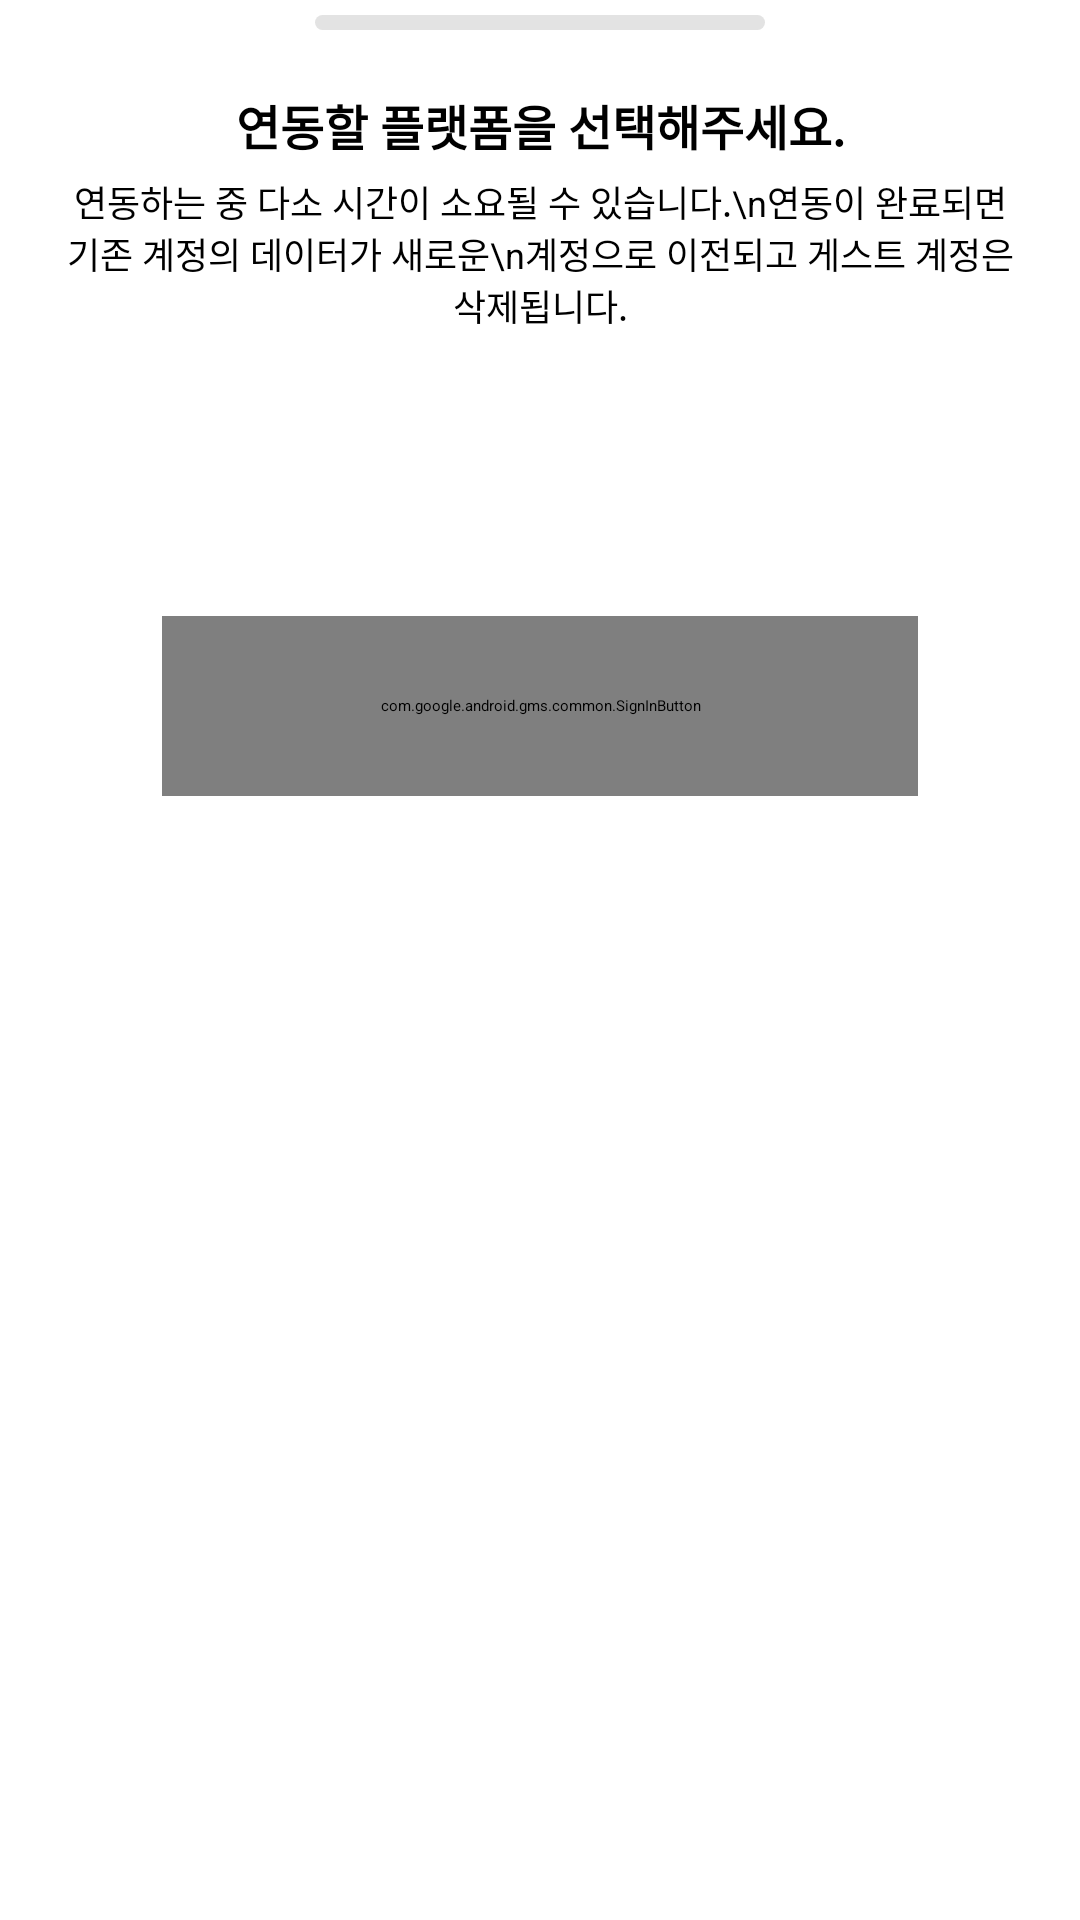

Here is an Android app screen rendered from its layout file. Give the layout XML and the strings, colors and styles it references.
<!-- AndroidManifest.xml: application theme Theme.ChatBot -->
<!-- res/layout/link_account_layout.xml -->
<?xml version="1.0" encoding="utf-8"?>
<LinearLayout xmlns:android="http://schemas.android.com/apk/res/android"
    xmlns:app="http://schemas.android.com/apk/res-auto"
    xmlns:tools="http://schemas.android.com/tools"
    android:id="@+id/rootContainer"
    android:layout_width="match_parent"
    android:layout_height="wrap_content"
    android:background="@drawable/disease_list_round_corner"
    android:orientation="vertical"
    android:paddingBottom="20dp">

    <LinearLayout
        android:id="@+id/innerContainer"
        android:layout_width="match_parent"
        android:layout_height="wrap_content"
        android:gravity="center"
        android:orientation="vertical"
        app:layout_behavior="com.google.android.material.bottomsheet.BottomSheetBehavior"
        app:shapeAppearance="@style/ShapeAppearance.MaterialComponents.LargeComponent">

        <ImageView
            android:id="@+id/imageView"
            android:layout_width="150dp"
            android:layout_height="5dp"
            android:layout_gravity="center_horizontal"
            android:layout_marginTop="5dp"
            android:layout_marginBottom="20dp"
            android:background="@drawable/disease_list_top_bar"
            app:layout_constraintEnd_toEndOf="parent"
            app:layout_constraintStart_toStartOf="parent"
            app:layout_constraintTop_toTopOf="parent" />

        <TextView
            android:id="@+id/textView4"
            android:layout_width="match_parent"
            android:layout_height="wrap_content"
            android:layout_marginLeft="20dp"
            android:layout_marginRight="20dp"
            android:text="연동할 플랫폼을 선택해주세요."
            android:textAlignment="center"
            android:textColor="@color/black"
            android:textSize="16sp"
            android:textStyle="bold" />

        <TextView
            android:id="@+id/textView5"
            android:layout_width="match_parent"
            android:layout_height="wrap_content"
            android:layout_marginLeft="20dp"
            android:layout_marginTop="5dp"
            android:layout_marginRight="20dp"
            android:layout_marginBottom="20dp"
            android:text="연동하는 중 다소 시간이 소요될 수 있습니다.\n연동이 완료되면 기존 계정의 데이터가 새로운\n계정으로 이전되고 게스트 계정은 삭제됩니다."
            android:textAlignment="center"
            android:textColor="@color/black"
            android:textSize="12sp" />

        <android.widget.Button
            android:id="@+id/kakao_sign_btn"
            android:layout_width="244dp"
            android:layout_height="60dp"
            android:layout_margin="5dp"
            android:background="@drawable/kakao_login_large_narrow"
            android:elevation="10dp"
            tools:ignore="SpeakableTextPresentCheck" />

        <com.google.android.gms.common.SignInButton
            android:id="@+id/google_sign_btn"
            android:layout_width="252dp"
            android:layout_height="60dp"
            android:layout_margin="5dp" />

    </LinearLayout>

</LinearLayout>
<!-- resources referenced by this layout -->
<resources>
  <color name="black">#FF000000</color>
  <!-- drawable disease_list_round_corner (drawable) -->
  <?xml version="1.0" encoding="utf-8"?>
  <shape xmlns:android="http://schemas.android.com/apk/res/android"
      android:shape="rectangle">
  
      <solid
          android:color="@color/white"/>
  
      <corners
          android:topLeftRadius="20dp"
          android:topRightRadius="20dp"/>
  
  </shape>
  <!-- drawable disease_list_top_bar (drawable) -->
  <?xml version="1.0" encoding="utf-8"?>
  <shape xmlns:android="http://schemas.android.com/apk/res/android"
      android:shape="rectangle">
  
      <solid
          android:color="#E3E3E3"/>
  
      <corners
          android:topLeftRadius="20dp"
          android:topRightRadius="20dp"
          android:bottomRightRadius="20dp"
          android:bottomLeftRadius="20dp"/>
  
  </shape>
  <color name="white">#FFFFFFFF</color>
</resources>
